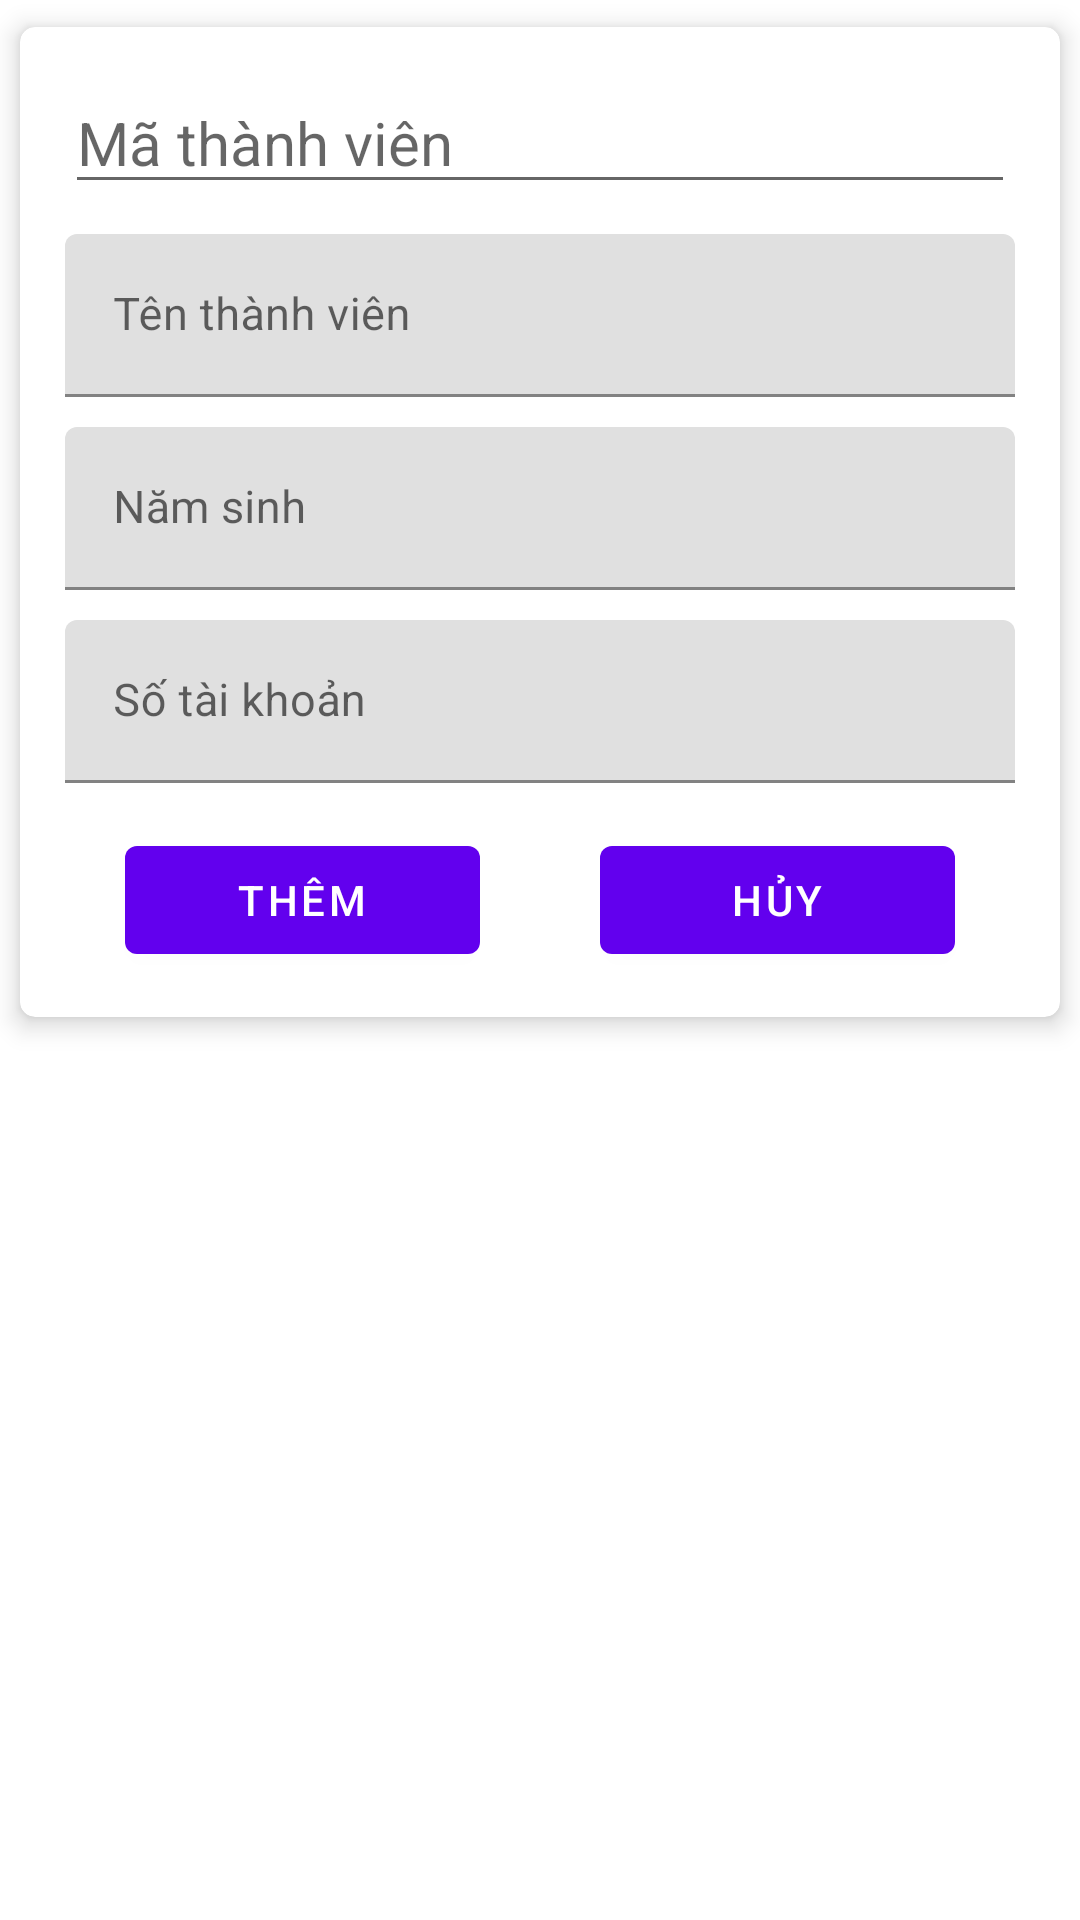

Here is an Android app screen rendered from its layout file. Give the layout XML and the strings, colors and styles it references.
<!-- AndroidManifest.xml: application theme Theme.Namnhph14161_ASM_DuAnMau -->
<!-- res/layout/frag_add_tvien.xml -->
<?xml version="1.0" encoding="utf-8"?>
<LinearLayout xmlns:android="http://schemas.android.com/apk/res/android"
    xmlns:app="http://schemas.android.com/apk/res-auto"
    xmlns:tools="http://schemas.android.com/tools"
    android:layout_width="wrap_content"
    android:layout_height="wrap_content"
    android:orientation="vertical">

    <androidx.cardview.widget.CardView
        android:layout_width="360dp"
        android:layout_height="wrap_content"
        app:cardCornerRadius="5dp"
        app:cardElevation="5dp"
        app:cardUseCompatPadding="true">

        <LinearLayout
            android:layout_width="match_parent"
            android:layout_height="wrap_content"
            android:layout_margin="15dp"
            android:orientation="vertical">

            <EditText
                android:id="@+id/ed_maTvien"
                android:layout_width="match_parent"
                android:layout_height="wrap_content"
                android:hint="Mã thành viên"
                android:textColor="@color/black"
                android:textSize="20dp" />
            <com.google.android.material.textfield.TextInputLayout
                android:layout_width="match_parent"
                android:layout_height="wrap_content"
                android:layout_marginTop="10dp">

                <com.google.android.material.textfield.TextInputEditText
                    android:id="@+id/ed_tenTvien"
                    android:layout_width="match_parent"
                    android:layout_height="wrap_content"
                    android:hint="Tên thành viên"
                    android:textColor="@color/black"
                    android:textSize="15dp" />

            </com.google.android.material.textfield.TextInputLayout>
            <com.google.android.material.textfield.TextInputLayout
                android:layout_width="match_parent"
                android:layout_height="wrap_content"
                android:layout_marginTop="10dp">

                <com.google.android.material.textfield.TextInputEditText
                    android:id="@+id/ed_namsinhTvien"
                    android:layout_width="match_parent"
                    android:layout_height="wrap_content"

                    android:hint="Năm sinh "
                    android:textColor="@color/black"
                    android:textSize="15dp" />

            </com.google.android.material.textfield.TextInputLayout>
            <com.google.android.material.textfield.TextInputLayout
                android:layout_width="match_parent"
                android:layout_height="wrap_content"
                android:layout_marginTop="10dp">

                <com.google.android.material.textfield.TextInputEditText
                    android:id="@+id/ed_STK"
                    android:layout_width="match_parent"
                    android:layout_height="wrap_content"
                    android:hint="Số tài khoản"
                    android:inputType="number"
                    android:textColor="@color/black"
                    android:textSize="15dp" />

            </com.google.android.material.textfield.TextInputLayout>
            <LinearLayout
                android:layout_width="match_parent"
                android:layout_height="wrap_content"
                android:layout_marginTop="15dp"
                android:orientation="horizontal">

                <Button
                    android:layout_width="wrap_content"
                    android:layout_height="wrap_content"
                    android:text="Thêm"
                    android:layout_marginHorizontal="20dp"
                    android:id="@+id/btn_add_Tvien"
                    android:layout_weight="1"/>
                <Button
                    android:layout_width="wrap_content"
                    android:layout_height="wrap_content"
                    android:text="Hủy"
                    android:layout_weight="1"
                    android:layout_marginHorizontal="20dp"
                    android:id="@+id/btn_huy_Tvien"/>
            </LinearLayout>


        </LinearLayout>


    </androidx.cardview.widget.CardView>
</LinearLayout>
<!-- resources referenced by this layout -->
<resources>
  <style name="Theme.Namnhph14161_ASM_DuAnMau" parent="Theme.MaterialComponents.DayNight.DarkActionBar">
          
          <item name="colorPrimary">@color/purple_500</item>
          <item name="colorPrimaryVariant">@color/purple_700</item>
          <item name="colorOnPrimary">@color/white</item>
          
          <item name="colorSecondary">@color/teal_200</item>
          <item name="colorSecondaryVariant">@color/teal_700</item>
          <item name="colorOnSecondary">@color/black</item>
          
          <item name="android:statusBarColor" tools:targetApi="l">?attr/colorPrimaryVariant</item>
          
          <item name="android:windowActionBar">false</item>
      </style>
  <!-- not gathered from this repository: default colours our renderer supplied (Android Studio template values) -->
  <color name="purple_500">#FF6200EE</color>
  <color name="purple_700">#FF3700B3</color>
  <color name="teal_200">#FF03DAC5</color>
  <color name="teal_700">#FF018786</color>
  <color name="black">#FF000000</color>
  <color name="white">#FFFFFFFF</color>
</resources>
